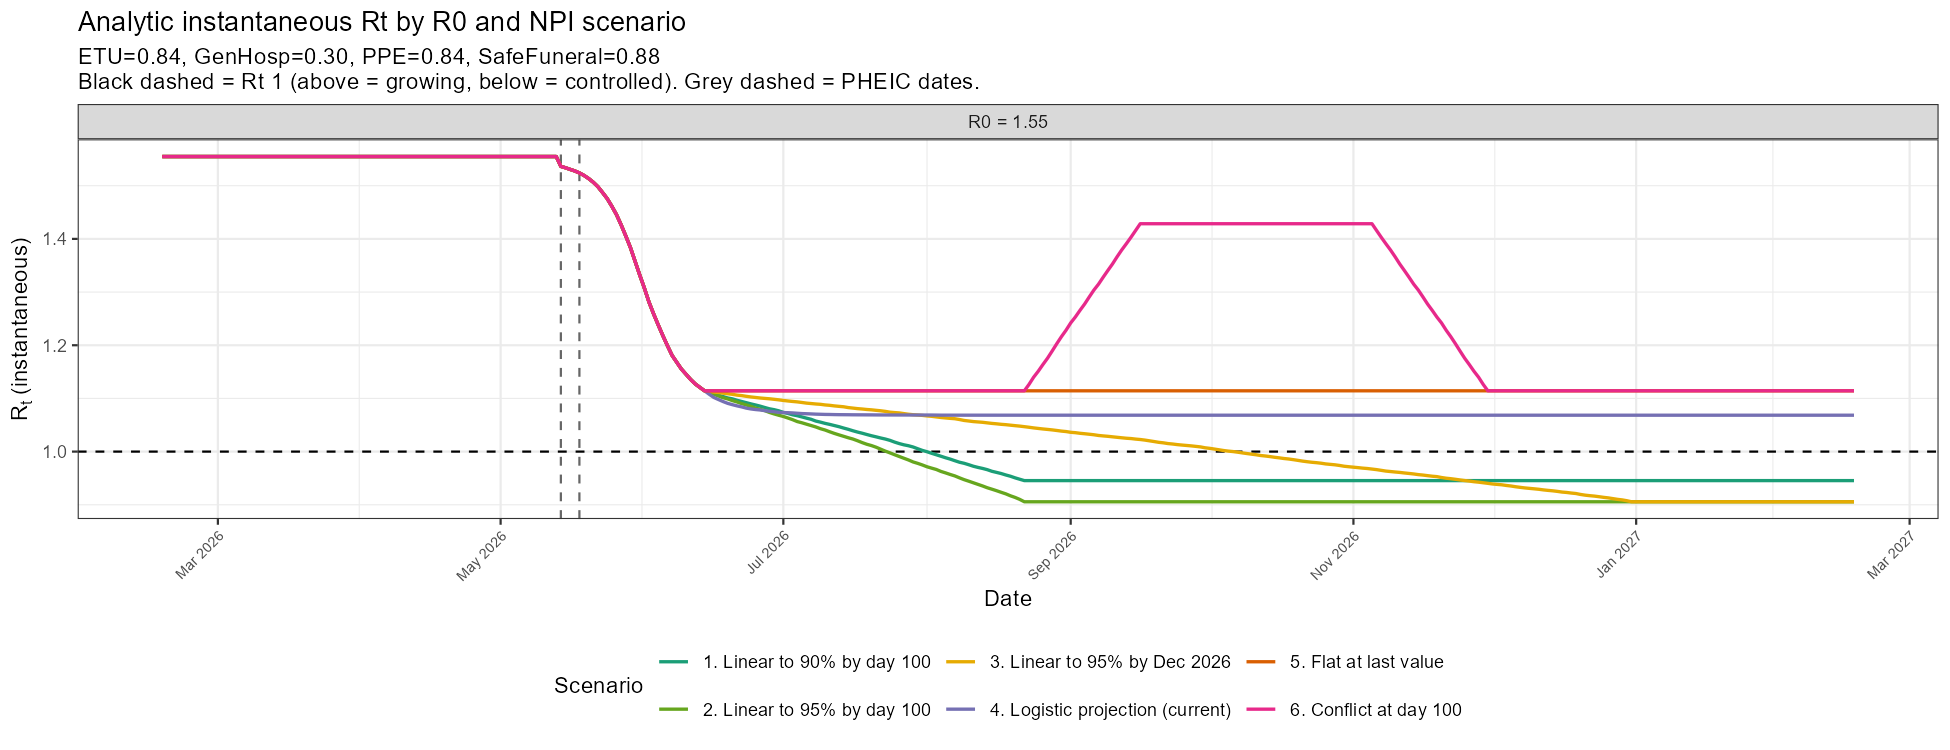

Source data for this figure (header and first rows):
r0, scenario, day, R_inst, R_case, date, r0_label
1.55, linear_to_90, 0, 1.555, 1.555, 2026-02-17, R0 = 1.55
1.55, linear_to_90, 1, 1.555, 1.555, 2026-02-18, R0 = 1.55
1.55, linear_to_90, 2, 1.555, 1.555, 2026-02-19, R0 = 1.55
1.55, linear_to_90, 3, 1.555, 1.555, 2026-02-20, R0 = 1.55
1.55, linear_to_90, 4, 1.555, 1.555, 2026-02-21, R0 = 1.55
1.55, linear_to_90, 5, 1.555, 1.555, 2026-02-22, R0 = 1.55
1.55, linear_to_90, 6, 1.555, 1.555, 2026-02-23, R0 = 1.55
1.55, linear_to_90, 7, 1.555, 1.555, 2026-02-24, R0 = 1.55
1.55, linear_to_90, 8, 1.555, 1.555, 2026-02-25, R0 = 1.55
1.55, linear_to_90, 9, 1.555, 1.555, 2026-02-26, R0 = 1.55
1.55, linear_to_90, 10, 1.555, 1.555, 2026-02-27, R0 = 1.55
1.55, linear_to_90, 11, 1.555, 1.555, 2026-02-28, R0 = 1.55
1.55, linear_to_90, 12, 1.555, 1.555, 2026-03-01, R0 = 1.55
1.55, linear_to_90, 13, 1.555, 1.555, 2026-03-02, R0 = 1.55
1.55, linear_to_90, 14, 1.555, 1.555, 2026-03-03, R0 = 1.55
1.55, linear_to_90, 15, 1.555, 1.555, 2026-03-04, R0 = 1.55
1.55, linear_to_90, 16, 1.555, 1.555, 2026-03-05, R0 = 1.55
1.55, linear_to_90, 17, 1.555, 1.555, 2026-03-06, R0 = 1.55
1.55, linear_to_90, 18, 1.555, 1.555, 2026-03-07, R0 = 1.55
1.55, linear_to_90, 19, 1.555, 1.555, 2026-03-08, R0 = 1.55
1.55, linear_to_90, 20, 1.555, 1.555, 2026-03-09, R0 = 1.55
1.55, linear_to_90, 21, 1.555, 1.555, 2026-03-10, R0 = 1.55
1.55, linear_to_90, 22, 1.555, 1.555, 2026-03-11, R0 = 1.55
1.55, linear_to_90, 23, 1.555, 1.555, 2026-03-12, R0 = 1.55
1.55, linear_to_90, 24, 1.555, 1.555, 2026-03-13, R0 = 1.55
1.55, linear_to_90, 25, 1.555, 1.555, 2026-03-14, R0 = 1.55
1.55, linear_to_90, 26, 1.555, 1.555, 2026-03-15, R0 = 1.55
1.55, linear_to_90, 27, 1.555, 1.555, 2026-03-16, R0 = 1.55
1.55, linear_to_90, 28, 1.555, 1.555, 2026-03-17, R0 = 1.55
1.55, linear_to_90, 29, 1.555, 1.555, 2026-03-18, R0 = 1.55
1.55, linear_to_90, 30, 1.555, 1.555, 2026-03-19, R0 = 1.55
1.55, linear_to_90, 31, 1.555, 1.555, 2026-03-20, R0 = 1.55
1.55, linear_to_90, 32, 1.555, 1.555, 2026-03-21, R0 = 1.55
1.55, linear_to_90, 33, 1.555, 1.555, 2026-03-22, R0 = 1.55
1.55, linear_to_90, 34, 1.555, 1.555, 2026-03-23, R0 = 1.55
1.55, linear_to_90, 35, 1.555, 1.555, 2026-03-24, R0 = 1.55
1.55, linear_to_90, 36, 1.555, 1.555, 2026-03-25, R0 = 1.55
1.55, linear_to_90, 37, 1.555, 1.555, 2026-03-26, R0 = 1.55
1.55, linear_to_90, 38, 1.555, 1.555, 2026-03-27, R0 = 1.55
1.55, linear_to_90, 39, 1.555, 1.555, 2026-03-28, R0 = 1.55
1.55, linear_to_90, 40, 1.555, 1.555, 2026-03-29, R0 = 1.55
1.55, linear_to_90, 41, 1.555, 1.555, 2026-03-30, R0 = 1.55
1.55, linear_to_90, 42, 1.555, 1.555, 2026-03-31, R0 = 1.55
1.55, linear_to_90, 43, 1.555, 1.555, 2026-04-01, R0 = 1.55
1.55, linear_to_90, 44, 1.555, 1.555, 2026-04-02, R0 = 1.55
1.55, linear_to_90, 45, 1.555, 1.555, 2026-04-03, R0 = 1.55
1.55, linear_to_90, 46, 1.555, 1.555, 2026-04-04, R0 = 1.55
1.55, linear_to_90, 47, 1.555, 1.555, 2026-04-05, R0 = 1.55
1.55, linear_to_90, 48, 1.555, 1.555, 2026-04-06, R0 = 1.55
1.55, linear_to_90, 49, 1.555, 1.555, 2026-04-07, R0 = 1.55
1.55, linear_to_90, 50, 1.555, 1.555, 2026-04-08, R0 = 1.55
1.55, linear_to_90, 51, 1.555, 1.555, 2026-04-09, R0 = 1.55
1.55, linear_to_90, 52, 1.555, 1.555, 2026-04-10, R0 = 1.55
1.55, linear_to_90, 53, 1.555, 1.555, 2026-04-11, R0 = 1.55
1.55, linear_to_90, 54, 1.555, 1.555, 2026-04-12, R0 = 1.55
1.55, linear_to_90, 55, 1.555, 1.554, 2026-04-13, R0 = 1.55
1.55, linear_to_90, 56, 1.555, 1.554, 2026-04-14, R0 = 1.55
1.55, linear_to_90, 57, 1.555, 1.554, 2026-04-15, R0 = 1.55
1.55, linear_to_90, 58, 1.555, 1.554, 2026-04-16, R0 = 1.55
1.55, linear_to_90, 59, 1.555, 1.554, 2026-04-17, R0 = 1.55
... 2,136 more rows
